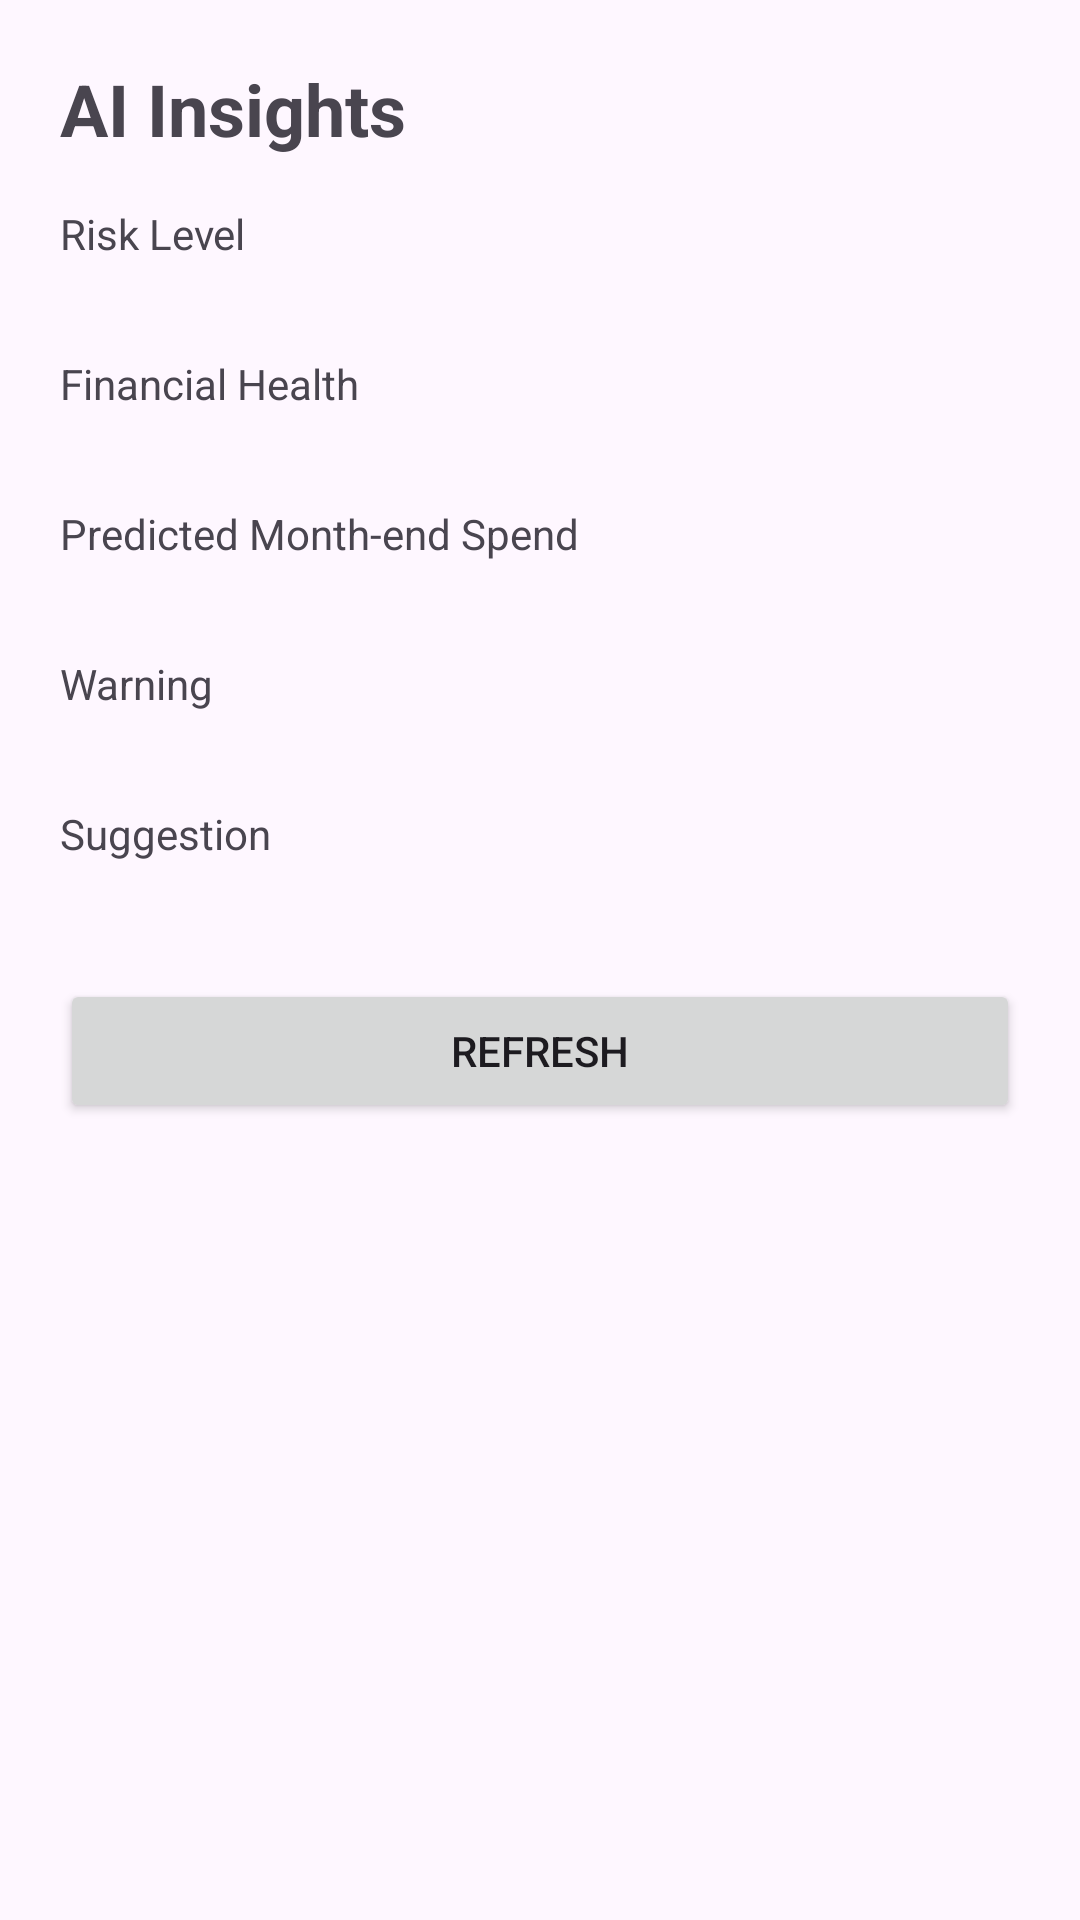

Here is an Android app screen rendered from its layout file. Give the layout XML and the strings, colors and styles it references.
<!-- AndroidManifest.xml: application theme Theme.AIBudgetPlanner -->
<!-- res/layout/fragment_insights.xml -->
<?xml version="1.0" encoding="utf-8"?>
<ScrollView xmlns:android="http://schemas.android.com/apk/res/android"
    android:layout_width="match_parent"
    android:layout_height="match_parent">

    <LinearLayout
        android:layout_width="match_parent"
        android:layout_height="wrap_content"
        android:orientation="vertical"
        android:padding="20dp">

        <TextView
            android:layout_width="wrap_content"
            android:layout_height="wrap_content"
            android:text="AI Insights"
            android:textSize="24sp"
            android:textStyle="bold" />

        <TextView
            android:layout_width="wrap_content"
            android:layout_height="wrap_content"
            android:layout_marginTop="16dp"
            android:text="Risk Level" />

        <TextView
            android:id="@+id/insights_risk_value"
            android:layout_width="wrap_content"
            android:layout_height="wrap_content"
            android:textStyle="bold" />

        <TextView
            android:layout_width="wrap_content"
            android:layout_height="wrap_content"
            android:layout_marginTop="12dp"
            android:text="Financial Health" />

        <TextView
            android:id="@+id/insights_health_value"
            android:layout_width="wrap_content"
            android:layout_height="wrap_content"
            android:textStyle="bold" />

        <TextView
            android:layout_width="wrap_content"
            android:layout_height="wrap_content"
            android:layout_marginTop="12dp"
            android:text="Predicted Month-end Spend" />

        <TextView
            android:id="@+id/insights_prediction_value"
            android:layout_width="wrap_content"
            android:layout_height="wrap_content"
            android:textStyle="bold" />

        <TextView
            android:layout_width="wrap_content"
            android:layout_height="wrap_content"
            android:layout_marginTop="12dp"
            android:text="Warning" />

        <TextView
            android:id="@+id/insights_warning_value"
            android:layout_width="match_parent"
            android:layout_height="wrap_content" />

        <TextView
            android:layout_width="wrap_content"
            android:layout_height="wrap_content"
            android:layout_marginTop="12dp"
            android:text="Suggestion" />

        <TextView
            android:id="@+id/insights_suggestion_value"
            android:layout_width="match_parent"
            android:layout_height="wrap_content" />

        <Button
            android:id="@+id/insights_refresh_button"
            android:layout_width="match_parent"
            android:layout_height="wrap_content"
            android:layout_marginTop="20dp"
            android:text="Refresh" />
    </LinearLayout>
</ScrollView>
<!-- resources referenced by this layout -->
<resources>
  <style name="Theme.AIBudgetPlanner" parent="Theme.Material3.DayNight.NoActionBar">
          <item name="android:statusBarColor">@android:color/transparent</item>
      </style>
</resources>
